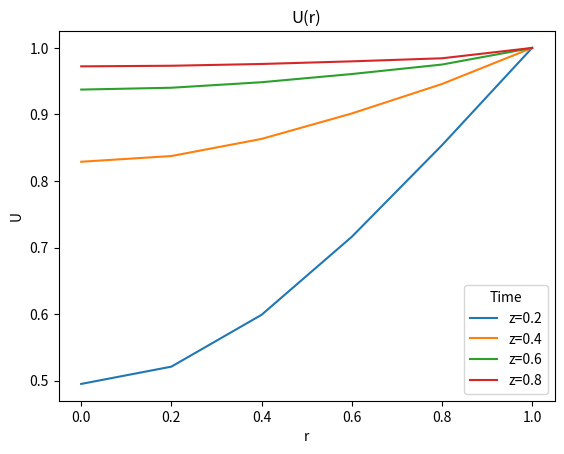

Write the Python code that produced this figure.
import numpy as np
from scipy.linalg import lu_factor, lu_solve
import matplotlib.pyplot as plt

#r values
dr = 0.2
(r0,rend) = (0,1)
total_nodes_r = int((rend-r0)/dr+1)
r_val = np.linspace(r0,rend,total_nodes_r)

#z values
dz = 0.01
(z0,zend) = (0,1)
total_nodes_z = int((zend-z0)/dz)
z_val = np.linspace(z0,zend,total_nodes_z)

#Constants
lam = (dr**2)/dz

#Initial matrix
u = np.zeros((total_nodes_z,total_nodes_r))

#Add BCs
u[:,-1] = 1

#Create A matrix for solving
A = [[3,-4,1,0,0],
     [dr/(4*r_val[1])-0.5, lam+1, -dr/(4*r_val[1])-0.5,0,0],
     [0,dr/(4*r_val[2])-0.5, lam+1, -dr/(4*r_val[2])-0.5,0],
     [0,0,dr/(4*r_val[3])-0.5, lam+1, -dr/(4*r_val[3])-0.5],
     [0,0,0,dr/(4*r_val[4])-0.5, lam+1],]


#Create b vector for solving
b = np.zeros((total_nodes_r-1))
b[-1] = 0.5+(dr/(4*r_val[-1]))

#solve matrix
lu, piv = lu_factor(A)

for l in range (0,total_nodes_z-1):
    
    for i in range (0,total_nodes_r-2):
        
        beta = (dr/(4*r_val[i+1]))
        b[i+1]=(0.5-beta)*u[l,i]+(lam-1)*u[l,i+1]+(0.5+beta)*u[l,i+2]
        
    #Account for BCs
    b[0]=-3*u[l,0]+4*u[l,1]-u[l,2]
    b[-1]+=0.5+(dr/(4*r_val[-1]))
    
    u[l+1,:-1]= lu_solve((lu, piv), b)

plt.figure()


plt.plot(r_val,u[20,:], label = "z=0.2")
plt.plot(r_val,u[40,:], label = "z=0.4")
plt.plot(r_val,u[60,:], label = "z=0.6")
plt.plot(r_val,u[80,:], label = "z=0.8")

plt.xlabel("r")
plt.ylabel("U")
plt.title("U(r)")
plt.legend(title="Time")


